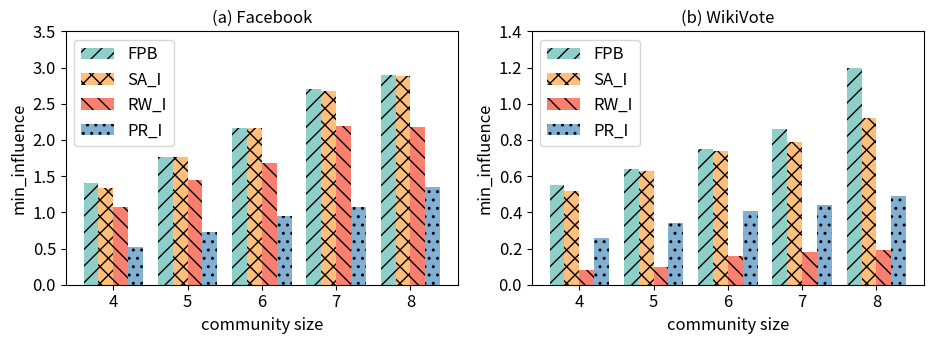

The script that saved this image:
import matplotlib.pyplot as plt
import numpy as np
import matplotlib
# 4.13各算法返回社区的质量对比
plt.rcParams['font.size']=12
# 更改配色
colors = [(142 / 255, 207 / 255, 201 / 255),
          (255 / 255, 190 / 255, 122 / 255),
          (250 / 255, 127 / 255, 111 / 255),
          (130 / 255, 176 / 255, 210 / 255)]
# 三种算法影响力对比
# 生成示例数据
categories = ['4', '5', '6', '7', '8']
data1F = [1.40 ,1.76 ,2.17 ,2.70 ,2.90 , ]
data2F = [1.33 ,1.76 ,2.16 ,2.67 ,2.88 , ]
data3F = [1.08,1.44 ,1.68 ,2.19 ,2.18 ]
data4F = [0.52 ,0.73 ,0.95 ,1.08 ,1.35 , ]


data1W = [0.55 ,0.64 ,0.75 ,0.86 ,1.20 , ]
data2W = [0.52 ,0.63 ,0.74 ,0.79 ,0.92 , ]
data3W = [0.08 ,0.10 ,0.16 ,0.18 ,0.19]
data4W = [0.26,0.34 ,0.41 ,0.44 ,0.49 ]

# 设置柱状图宽度
bar_width = 0.2  # 柱子宽度

# 生成柱状图位置
index = np.arange(len(categories))

# 创建两个子图
fig, (ax1, ax2) = plt.subplots(1, 2, figsize=(9.5, 3.6))

# 绘制第一个柱状图
ax1.bar(index - bar_width, data1F, bar_width, label='FPB',color=colors[0],hatch ='//')
ax1.bar(index, data2F, bar_width, label='SA_I',color=colors[1],hatch ='xx')
ax1.bar(index + bar_width, data3F, bar_width, label='RW_I',color=colors[2],hatch ='\\\\')
ax1.bar(index + bar_width * 2, data4F, bar_width, label='PR_I',color=colors[3],hatch ='..')

# 设置第一个子图标题和标签
ax1.set_title('(a) Facebook',fontsize = 12)
ax1.set_xlabel('community size')
ax1.set_ylabel('min_influence')
ax1.set_xticks(index + bar_width / 2)
ax1.set_xticklabels(categories)
ax1.legend()
ax1.set_ylim(0, 3.5)
# 绘制第二个柱状图
ax2.bar(index - bar_width, data1W, bar_width, label='FPB',color=colors[0],hatch ='//')
ax2.bar(index, data2W, bar_width, label='SA_I',color=colors[1],hatch ='xx')
ax2.bar(index + bar_width, data3W, bar_width, label='RW_I',color=colors[2],hatch ='\\\\')
ax2.bar(index + bar_width * 2, data4W, bar_width, label='PR_I',color=colors[3],hatch ='..')

# 设置第二个子图标题和标签
ax2.set_title('(b) WikiVote',fontsize = 12)
ax2.set_xlabel('community size')
ax2.set_ylabel('min_influence')
ax2.set_xticks(index + bar_width / 2)
ax2.set_xticklabels(categories)
ax2.legend()
ax2.set_ylim(0, 1.4)
# 调整子图之间的间距
plt.tight_layout()
# plt.subplots_adjust(wspace=0.3, left=0.1, right=0.9, bottom=0.1, top=0.9)
plt.savefig("4.13.jpg",dpi=600)
# 显示图表
plt.show()
